Run: headless pygame with SDL's dummy video driver; simulated clock (each Clock.tick advances the game by its frame time, no real sleeping); random seed 0; keys injected as events and as key.get_pressed() state; no mouse input.
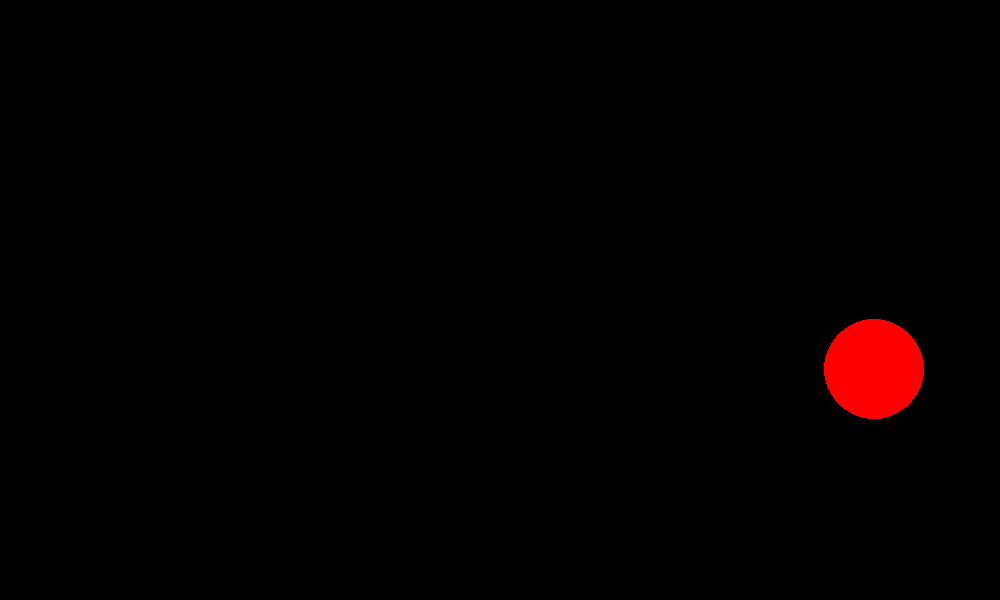
Frame 1 of 4 · flips 1–60 · no input
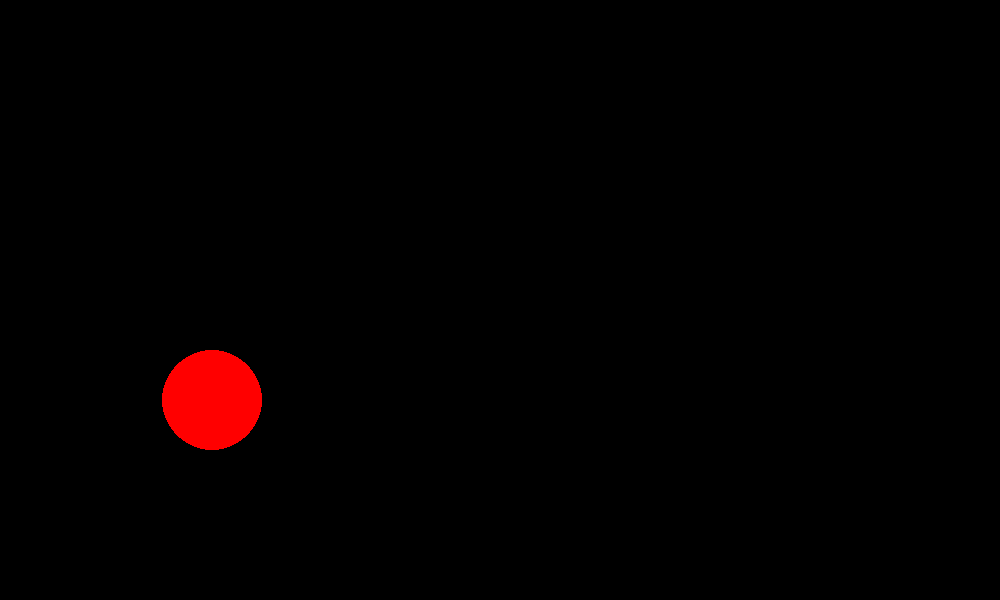
Frame 2 of 4 · flips 61–180 · tapped SPACE, RETURN · held RIGHT (→), D
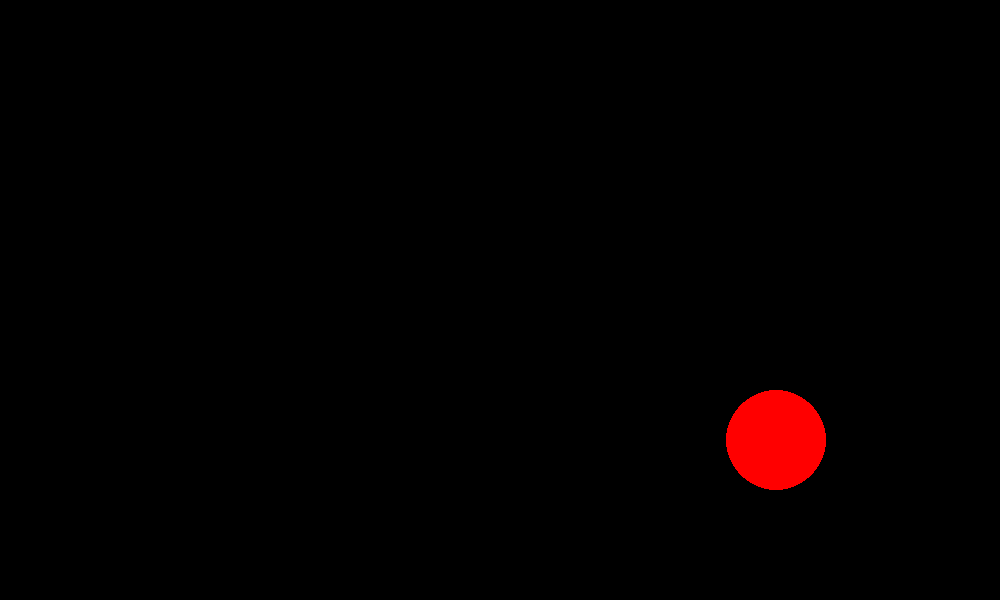
Frame 3 of 4 · flips 181–300 · held DOWN (↓), S
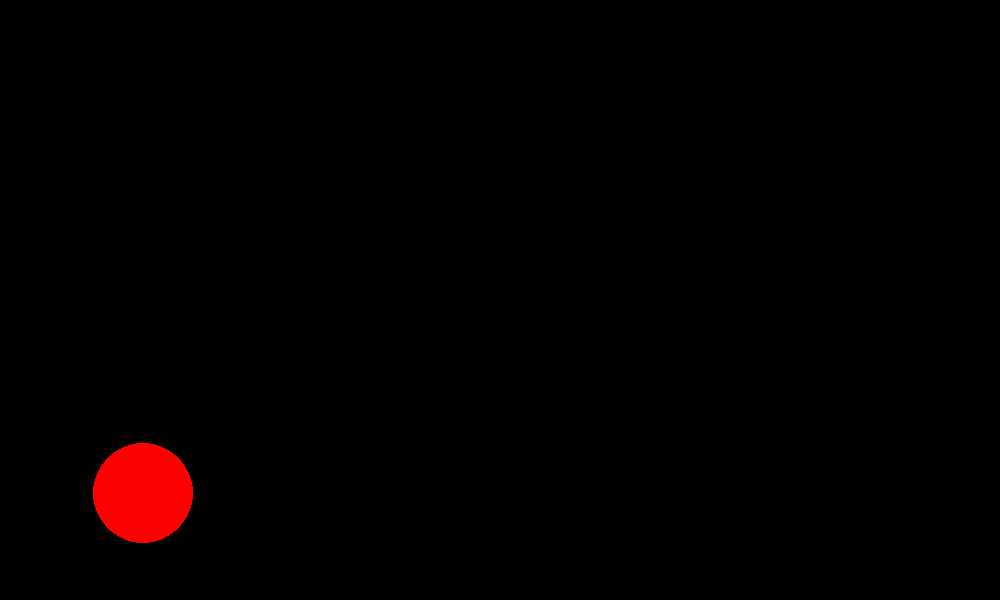
Frame 4 of 4 · flips 301–420 · held LEFT (←), A, UP (↑), W

The pygame program that drew these frames:

import math
import pygame
import sys
import time

pygame.init()

size = width, height = 1000, 600
black = 0, 0, 0
red = 255, 0, 0


def main():
    period = 0.018
    meter = 250.0
    gravity = 9.8

    screen = pygame.display.set_mode(size)

    b = Ball()
    ballrect = b.image.get_rect()
    ballrect.left = width / 2 - 50
    ballrect.top = height / 2 - 50

    x = ballrect.left
    y = ballrect.top

    while True:
        for event in pygame.event.get():
            if event.type == pygame.QUIT:
                sys.exit()

        if abs(b.speed[1]) < 0.05 and ballrect.bottom > height - 5:
            b.speed[1] = 0
            ballrect.bottom = height
            gravity = 0

        b.speed[1] += gravity * period

        absolute_speed = math.sqrt(b.speed[0] ** 2 + b.speed[1] ** 2)
        b.speed[0] -= 0.1 * period * b.speed[0] / absolute_speed
        b.speed[1] -= 0.1 * period * b.speed[1] / absolute_speed

        x += (b.speed[0] * period * meter)
        y += (b.speed[1] * period * meter)

        delta_x = int(x - ballrect.left)
        delta_y = int(y - ballrect.top)

        ballrect = ballrect.move(delta_x, delta_y)
        if ballrect.left < 0:
            ballrect.left = 0
            b.speed[0] = -b.speed[0]
        if ballrect.right > width:
            ballrect.right = width
            b.speed[0] = -b.speed[0]
        if ballrect.top < 0:
            ballrect.top = 0
            b.speed[1] = -b.speed[1]
        if ballrect.bottom > height:
            ballrect.bottom = height
            b.speed[1] = -b.speed[1]

        screen.fill(black)
        screen.blit(b.image, ballrect)
        pygame.display.flip()
        time.sleep(period)


class Ball:
    def __init__(self):
        self.image = pygame.Surface((100, 100))
        pygame.draw.circle(self.image, red, (50, 50), 50, 0)
        self.speed = [2.0, 0.0]


if __name__ == '__main__':
    main()
